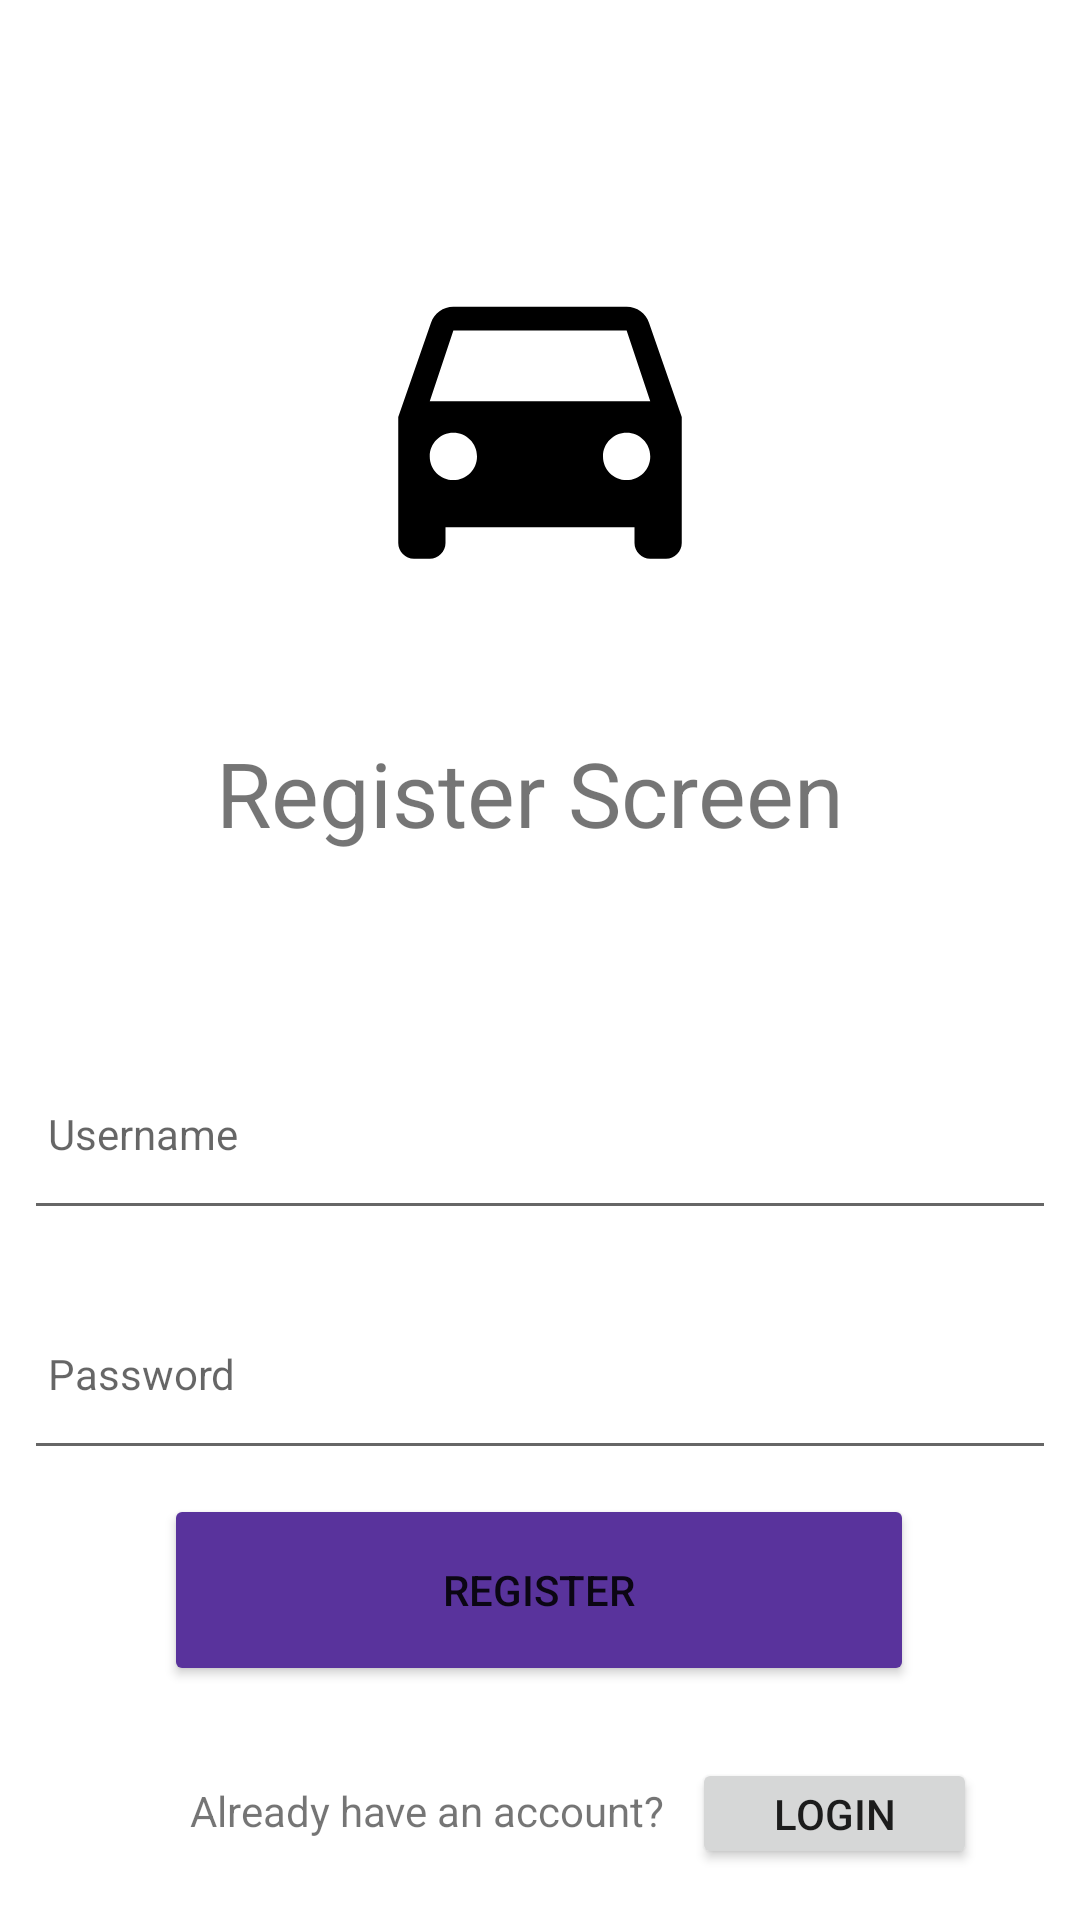

Layout XML and referenced resources for this Android screen:
<!-- AndroidManifest.xml: application theme Theme.RoadIncident -->
<!-- res/layout/activity_register.xml -->
<?xml version="1.0" encoding="utf-8"?>
<androidx.constraintlayout.widget.ConstraintLayout
        xmlns:android="http://schemas.android.com/apk/res/android"
        xmlns:tools="http://schemas.android.com/tools"
        xmlns:app="http://schemas.android.com/apk/res-auto"
        android:layout_width="match_parent"
        android:layout_height="match_parent"
        tools:context=".activities.LoginActivity">

    <EditText
            android:id="@+id/userName"
            android:layout_width="match_parent"
            android:layout_height="0dp"
            android:layout_margin="8dp"
            android:autofillHints=""
            android:hint="@string/hint_login"
            android:inputType="text"
            android:maxLength="25"
            android:maxLines="1"
            android:padding="8dp"
            android:textColor="@color/colorPrimaryDark"
            android:textSize="14sp" tools:ignore="MissingConstraints"
            app:layout_constraintStart_toStartOf="parent" android:layout_marginStart="8dp"
            app:layout_constraintTop_toBottomOf="@+id/textView" android:layout_marginBottom="11dp"
            app:layout_constraintBottom_toTopOf="@+id/userPassword"/>
    <EditText
            android:id="@+id/userPassword"
            android:layout_width="match_parent"
            android:layout_height="0dp"
            android:layout_margin="8dp"
            android:hint="@string/hint_password"
            android:inputType="text"
            android:maxLength="25"
            android:maxLines="1"
            android:padding="8dp"
            android:textColor="@color/colorPrimaryDark"
            android:textSize="14sp" tools:ignore="MissingConstraints"
            app:layout_constraintStart_toStartOf="parent" app:layout_constraintEnd_toEndOf="parent"
            app:layout_constraintTop_toBottomOf="@+id/userName" android:layout_marginBottom="31dp"
            app:layout_constraintBottom_toTopOf="@+id/buttonRegister"/>
    <Button
            android:text="Register"
            android:id="@+id/buttonRegister"
            android:layout_width="250dp"
            android:layout_height="0dp" app:layout_constraintStart_toStartOf="parent"
            android:backgroundTint="#59339C"
            app:layout_constraintEnd_toEndOf="parent"
            app:layout_constraintBottom_toBottomOf="parent" app:layout_constraintTop_toBottomOf="@+id/userPassword"
            android:layout_marginBottom="78dp" app:layout_constraintHorizontal_bias="0.496"/>
    <ImageView
            android:layout_width="258dp"
            android:layout_height="126dp" app:srcCompat="@drawable/ic_baseline_directions_car_24"
            app:layout_constraintStart_toStartOf="parent" app:layout_constraintEnd_toEndOf="parent"
            android:id="@+id/imageView" app:layout_constraintTop_toTopOf="parent"
            android:layout_marginTop="76dp" android:layout_marginBottom="42dp"
            app:layout_constraintBottom_toTopOf="@+id/textView"/>
    <TextView
            android:text="Register Screen"
            android:layout_width="216dp"
            android:textSize="30sp"
            android:layout_height="45dp" android:id="@+id/textView"
            app:layout_constraintStart_toStartOf="parent" app:layout_constraintEnd_toEndOf="parent"
            app:layout_constraintTop_toBottomOf="@+id/imageView" android:layout_marginBottom="49dp"
            app:layout_constraintBottom_toTopOf="@+id/userName"/>

    <LinearLayout
            android:layout_height="wrap_content"
            android:layout_width="wrap_content"
            android:gravity="center_vertical"
            android:orientation="horizontal"
            app:layout_constraintEnd_toEndOf="parent"
            app:layout_constraintStart_toStartOf="parent"
            android:layout_marginBottom="184dp" tools:ignore="MissingConstraints">

    </LinearLayout>
    <TextView
            android:id="@+id/dontHaveAccount"
            android:layout_height="wrap_content"
            android:layout_width="wrap_content"
            android:padding="2dp"
            android:text="Already have an account?"
            app:layout_constraintTop_toBottomOf="@+id/buttonRegister"
            tools:ignore="MissingConstraints" android:layout_marginTop="30dp"
            app:layout_constraintStart_toStartOf="parent" app:layout_constraintEnd_toEndOf="parent"
            app:layout_constraintHorizontal_bias="0.31"/>
    <Button
            android:id="@+id/loginButtonRegister"
            android:layout_height="37dp"
            android:layout_width="95dp"
            android:padding="2dp"
            android:text="Login"
            app:layout_constraintTop_toBottomOf="@+id/buttonRegister"

            tools:ignore="MissingConstraints" android:layout_marginTop="24dp"
            app:layout_constraintStart_toEndOf="@+id/dontHaveAccount" app:layout_constraintEnd_toEndOf="parent"
            app:layout_constraintHorizontal_bias="0.173"/>

</androidx.constraintlayout.widget.ConstraintLayout>
<!-- resources referenced by this layout -->
<resources>
  <color name="colorPrimaryDark">#000000</color>
  <!-- drawable ic_baseline_directions_car_24 (drawable) -->
  <vector android:height="200dp" android:tint="#000000"
      android:viewportHeight="24" android:viewportWidth="24"
      android:width="200dp" xmlns:android="http://schemas.android.com/apk/res/android">
      <path android:fillColor="@android:color/white" android:pathData="M18.92,6.01C18.72,5.42 18.16,5 17.5,5h-11c-0.66,0 -1.21,0.42 -1.42,1.01L3,12v8c0,0.55 0.45,1 1,1h1c0.55,0 1,-0.45 1,-1v-1h12v1c0,0.55 0.45,1 1,1h1c0.55,0 1,-0.45 1,-1v-8l-2.08,-5.99zM6.5,16c-0.83,0 -1.5,-0.67 -1.5,-1.5S5.67,13 6.5,13s1.5,0.67 1.5,1.5S7.33,16 6.5,16zM17.5,16c-0.83,0 -1.5,-0.67 -1.5,-1.5s0.67,-1.5 1.5,-1.5 1.5,0.67 1.5,1.5 -0.67,1.5 -1.5,1.5zM5,11l1.5,-4.5h11L19,11L5,11z"/>
  </vector>
  <string name="hint_login">Username</string>
  <string name="hint_password">Password</string>
  <style name="Theme.RoadIncident" parent="Theme.MaterialComponents.DayNight.NoActionBar">
          
          
          <item name="colorPrimaryVariant">@color/grey</item>
          <item name="colorOnPrimary">@color/white</item>
          
          <item name="colorSecondary">@color/teal_200</item>
          <item name="colorSecondaryVariant">@color/teal_700</item>
          <item name="colorOnSecondary">@color/black</item>
          
          <item name="android:statusBarColor" tools:targetApi="l">?attr/colorPrimaryVariant</item>
          
  
      </style>
  <color name="grey">#BABABA</color>
  <color name="white">#FFFFFFFF</color>
  <color name="teal_200">#FF03DAC5</color>
  <color name="teal_700">#FF018786</color>
  <color name="black">#FF000000</color>
</resources>
